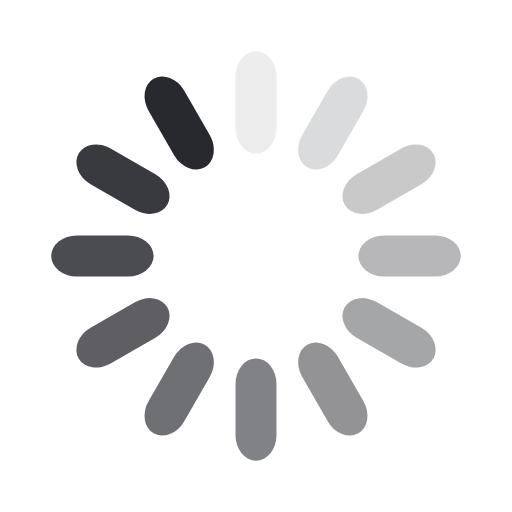
t = 0.00 s
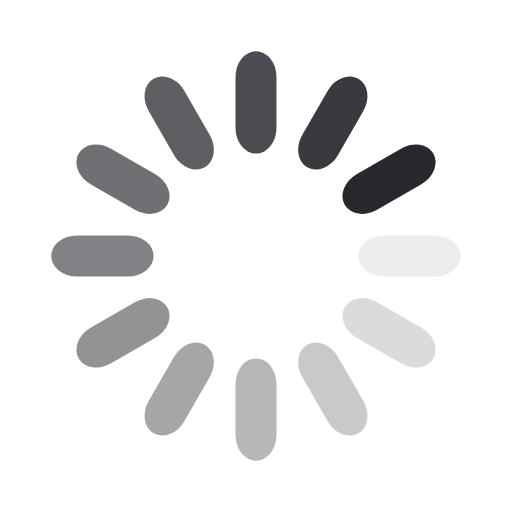
t = 0.25 s
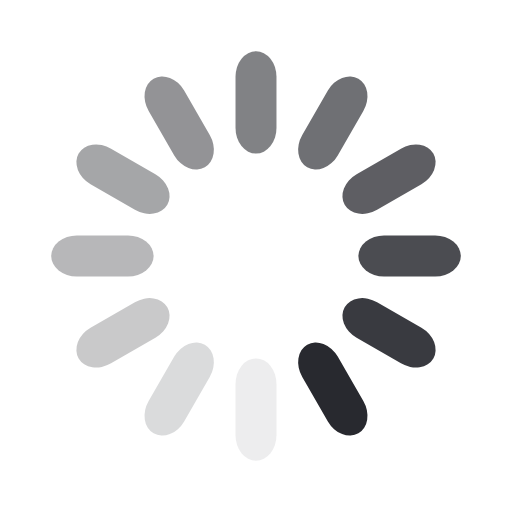
t = 0.50 s
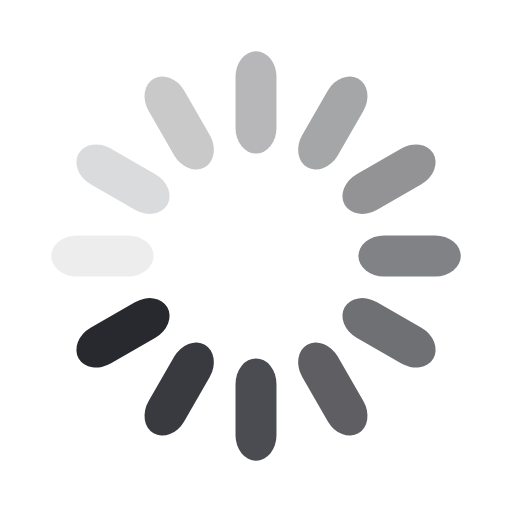
t = 0.75 s

The animated SVG that drew these frames (rendered in a browser with its animation timeline set to each time). Animation: 12 SMIL elements (animate=12); one cycle of 1.00 s, repeats indefinitely.

<svg class="lds-spinner" width="100px"  height="100px"  xmlns="http://www.w3.org/2000/svg" xmlns:xlink="http://www.w3.org/1999/xlink" viewBox="0 0 100 100" preserveAspectRatio="xMidYMid" style="background: none;"><g transform="rotate(0 50 50)">
  <rect x="46" y="10" rx="23" ry="5" width="8" height="20" fill="#28292f">
    <animate attributeName="opacity" values="1;0" times="0;1" dur="1s" begin="-0.9166666666666666s" repeatCount="indefinite"></animate>
  </rect>
</g><g transform="rotate(30 50 50)">
  <rect x="46" y="10" rx="23" ry="5" width="8" height="20" fill="#28292f">
    <animate attributeName="opacity" values="1;0" times="0;1" dur="1s" begin="-0.8333333333333334s" repeatCount="indefinite"></animate>
  </rect>
</g><g transform="rotate(60 50 50)">
  <rect x="46" y="10" rx="23" ry="5" width="8" height="20" fill="#28292f">
    <animate attributeName="opacity" values="1;0" times="0;1" dur="1s" begin="-0.75s" repeatCount="indefinite"></animate>
  </rect>
</g><g transform="rotate(90 50 50)">
  <rect x="46" y="10" rx="23" ry="5" width="8" height="20" fill="#28292f">
    <animate attributeName="opacity" values="1;0" times="0;1" dur="1s" begin="-0.6666666666666666s" repeatCount="indefinite"></animate>
  </rect>
</g><g transform="rotate(120 50 50)">
  <rect x="46" y="10" rx="23" ry="5" width="8" height="20" fill="#28292f">
    <animate attributeName="opacity" values="1;0" times="0;1" dur="1s" begin="-0.5833333333333334s" repeatCount="indefinite"></animate>
  </rect>
</g><g transform="rotate(150 50 50)">
  <rect x="46" y="10" rx="23" ry="5" width="8" height="20" fill="#28292f">
    <animate attributeName="opacity" values="1;0" times="0;1" dur="1s" begin="-0.5s" repeatCount="indefinite"></animate>
  </rect>
</g><g transform="rotate(180 50 50)">
  <rect x="46" y="10" rx="23" ry="5" width="8" height="20" fill="#28292f">
    <animate attributeName="opacity" values="1;0" times="0;1" dur="1s" begin="-0.4166666666666667s" repeatCount="indefinite"></animate>
  </rect>
</g><g transform="rotate(210 50 50)">
  <rect x="46" y="10" rx="23" ry="5" width="8" height="20" fill="#28292f">
    <animate attributeName="opacity" values="1;0" times="0;1" dur="1s" begin="-0.3333333333333333s" repeatCount="indefinite"></animate>
  </rect>
</g><g transform="rotate(240 50 50)">
  <rect x="46" y="10" rx="23" ry="5" width="8" height="20" fill="#28292f">
    <animate attributeName="opacity" values="1;0" times="0;1" dur="1s" begin="-0.25s" repeatCount="indefinite"></animate>
  </rect>
</g><g transform="rotate(270 50 50)">
  <rect x="46" y="10" rx="23" ry="5" width="8" height="20" fill="#28292f">
    <animate attributeName="opacity" values="1;0" times="0;1" dur="1s" begin="-0.16666666666666666s" repeatCount="indefinite"></animate>
  </rect>
</g><g transform="rotate(300 50 50)">
  <rect x="46" y="10" rx="23" ry="5" width="8" height="20" fill="#28292f">
    <animate attributeName="opacity" values="1;0" times="0;1" dur="1s" begin="-0.08333333333333333s" repeatCount="indefinite"></animate>
  </rect>
</g><g transform="rotate(330 50 50)">
  <rect x="46" y="10" rx="23" ry="5" width="8" height="20" fill="#28292f">
    <animate attributeName="opacity" values="1;0" times="0;1" dur="1s" begin="0s" repeatCount="indefinite"></animate>
  </rect>
</g></svg>
